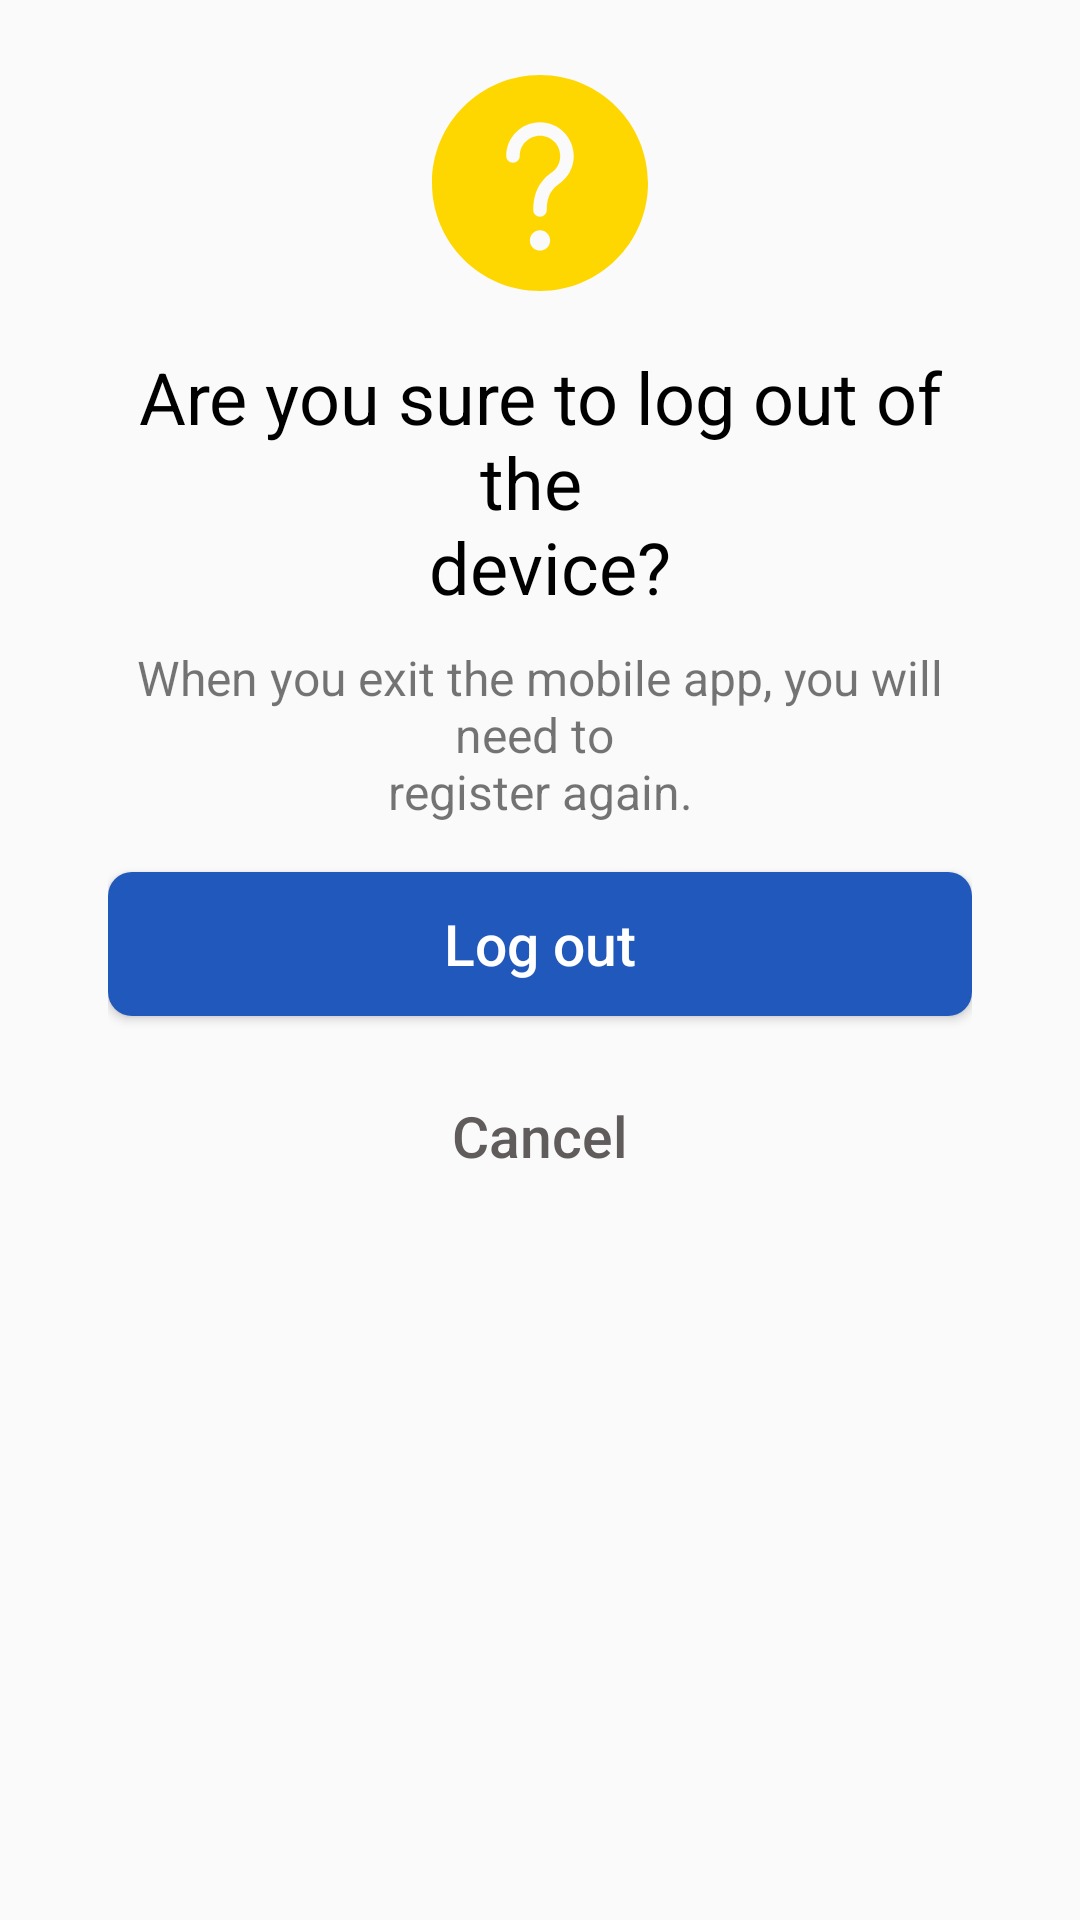

Layout XML and referenced resources for this Android screen:
<!-- AndroidManifest.xml: application theme Theme.ABBMobile -->
<!-- res/layout/log_out_bottom_sheet.xml -->
<?xml version="1.0" encoding="utf-8"?>
<androidx.constraintlayout.widget.ConstraintLayout xmlns:android="http://schemas.android.com/apk/res/android"
    xmlns:app="http://schemas.android.com/apk/res-auto"
    android:layout_width="match_parent"
    android:layout_height="wrap_content"
    android:paddingHorizontal="36dp"
    android:paddingTop="16dp">

    <ImageView
        android:id="@+id/imageView11"
        android:layout_width="wrap_content"
        android:layout_height="wrap_content"
        android:src="@drawable/log_out_icon"
        app:layout_constraintEnd_toEndOf="parent"
        app:layout_constraintStart_toStartOf="parent"
        app:layout_constraintTop_toTopOf="parent" />

    <TextView
        android:id="@+id/textView38"
        android:layout_width="wrap_content"
        android:layout_height="wrap_content"
        android:layout_marginTop="10dp"
        android:text="@string/are_you_sure_to_log_out_of_the_n_device"
        android:textAlignment="center"
        android:textColor="@color/black"
        android:textSize="24sp"
        app:layout_constraintEnd_toEndOf="parent"
        app:layout_constraintStart_toStartOf="parent"
        app:layout_constraintTop_toBottomOf="@+id/imageView11" />

    <TextView
        android:id="@+id/textView39"
        android:layout_width="wrap_content"
        android:layout_height="wrap_content"
        android:layout_marginTop="10dp"
        android:text="@string/when_you_exit_the_mobile_app_you_will_need_to_nregister_again"
        android:textAlignment="center"
        android:textSize="16dp"
        app:layout_constraintEnd_toEndOf="parent"
        app:layout_constraintStart_toStartOf="parent"
        app:layout_constraintTop_toBottomOf="@+id/textView38" />

    <Button
        android:id="@+id/btnLogOut"
        android:layout_width="0dp"
        android:layout_height="wrap_content"
        android:layout_marginTop="16dp"
        android:layout_marginBottom="24dp"
        android:background="@drawable/button_dark_blue"
        android:text="@string/log_out"
        android:textAllCaps="false"
        android:textColor="@color/white"
        android:textSize="19sp"
        app:layout_constraintEnd_toEndOf="parent"
        app:layout_constraintHorizontal_bias="0.0"
        app:layout_constraintStart_toStartOf="parent"
        app:layout_constraintTop_toBottomOf="@+id/textView39" />

    <Button
        android:id="@+id/cancelBtn"
        android:layout_width="0dp"
        android:layout_height="wrap_content"
        android:layout_marginTop="16dp"
        android:background="@color/trans"
        android:text="@string/cancel"
        android:textAllCaps="false"
        android:textColor="@color/gray"
        android:textSize="19sp"
        app:layout_constraintEnd_toEndOf="parent"
        app:layout_constraintStart_toStartOf="parent"
        app:layout_constraintTop_toBottomOf="@+id/btnLogOut" />

</androidx.constraintlayout.widget.ConstraintLayout>
<!-- resources referenced by this layout -->
<resources>
  <color name="black">#FF000000</color>
  <color name="gray">#615C5C</color>
  <color name="trans">#00000000 </color>
  <color name="white">#FFFFFFFF</color>
  <!-- drawable button_dark_blue (drawable) -->
  <?xml version="1.0" encoding="utf-8"?>
  <selector xmlns:android="http://schemas.android.com/apk/res/android">
  <item>
      <shape >
          <solid android:color="#2058BB"/>
          <corners android:radius="8dp"/>
      </shape>
  </item>
  </selector>
  <!-- drawable log_out_icon (drawable) -->
  <vector xmlns:android="http://schemas.android.com/apk/res/android"
      android:width="90dp"
      android:height="90dp"
      android:viewportWidth="20"
      android:viewportHeight="20">
  
  
    <path
        android:pathData="M10,2C14.418,2 18,5.582 18,10C18,14.418 14.418,18 10,18C5.582,18 2,14.418 2,10C2,5.582 5.582,2 10,2ZM10,13.5C9.586,13.5 9.25,13.836 9.25,14.25C9.25,14.664 9.586,15 10,15C10.414,15 10.75,14.664 10.75,14.25C10.75,13.836 10.414,13.5 10,13.5ZM10,5.5C8.619,5.5 7.5,6.619 7.5,8C7.5,8.276 7.724,8.5 8,8.5C8.276,8.5 8.5,8.276 8.5,8C8.5,7.172 9.172,6.5 10,6.5C10.828,6.5 11.5,7.172 11.5,8C11.5,8.369 11.366,8.716 11.132,8.984L11.026,9.095L10.908,9.194L10.661,9.379C10.532,9.48 10.417,9.583 10.305,9.702C9.793,10.248 9.5,10.988 9.5,12C9.5,12.276 9.724,12.5 10,12.5C10.276,12.5 10.5,12.276 10.5,12C10.5,11.242 10.696,10.746 11.035,10.386L11.11,10.31L11.191,10.237L11.278,10.165L11.497,10.002L11.651,9.877C12.185,9.408 12.5,8.73 12.5,8C12.5,6.619 11.381,5.5 10,5.5Z"
        android:fillColor="#FFD700"/>
  </vector>
  <string name="are_you_sure_to_log_out_of_the_n_device">Are you sure to log out of the \n device?</string>
  <string name="cancel">Cancel</string>
  <string name="log_out">Log out</string>
  <string name="when_you_exit_the_mobile_app_you_will_need_to_nregister_again">When you exit the mobile app, you will need to \nregister again.</string>
  <style name="Theme.ABBMobile" parent="Base.Theme.ABBMobile" />
  <style name="Base.Theme.ABBMobile" parent="Theme.AppCompat.Light.NoActionBar">
              <item name="android:windowSplashScreenAnimatedIcon" tools:targetApi="31">@drawable/abb_logo_foreground_wrapper</item>
              <item name="android:windowSplashScreenBackground" tools:targetApi="31">@android:color/white</item>
          </style>
  <!-- drawable abb_logo_foreground_wrapper (drawable) -->
  <layer-list xmlns:android="http://schemas.android.com/apk/res/android">
      <item android:drawable="@mipmap/abb_logo_asset_foreground"
          android:top="24dp"
          android:bottom="24dp"
          android:left="24dp"
          android:right="24dp"/>
  </layer-list>
</resources>
